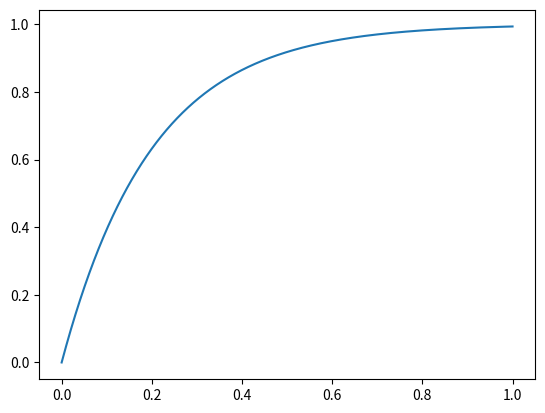

Reproduce this figure in Python.
import numpy as np
import matplotlib.pyplot as plt
import scipy.signal as sig

lp_filter = sig.butter(1, 5, "low", analog=True)
t_cont = np.linspace(0, 1, 10000)

f_t = sig.step(lp_filter, T=t_cont)

x_n = f_t[0]

plt.figure()
plt.plot(f_t[0], f_t[1])

plt.show()